Image classification data set "Augmented_Preprocessed_Dataset" (Prothomaa/Ensemble-of-deep-learning-models-for-eye-disease-classification on GitHub). Class labels (5): diabetic retinopathy, glaucoma, healthy, macular scar, myopia.

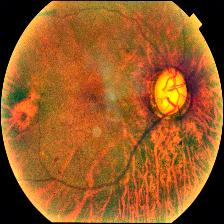
Label: myopia

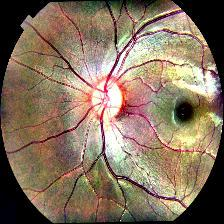
Label: macular scar

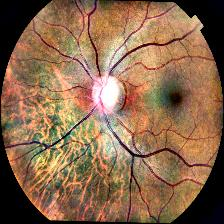
Label: glaucoma

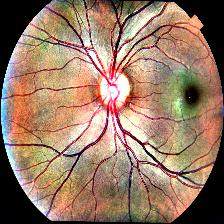
Label: healthy

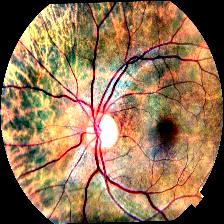
Label: myopia

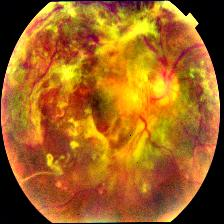
Label: diabetic retinopathy
